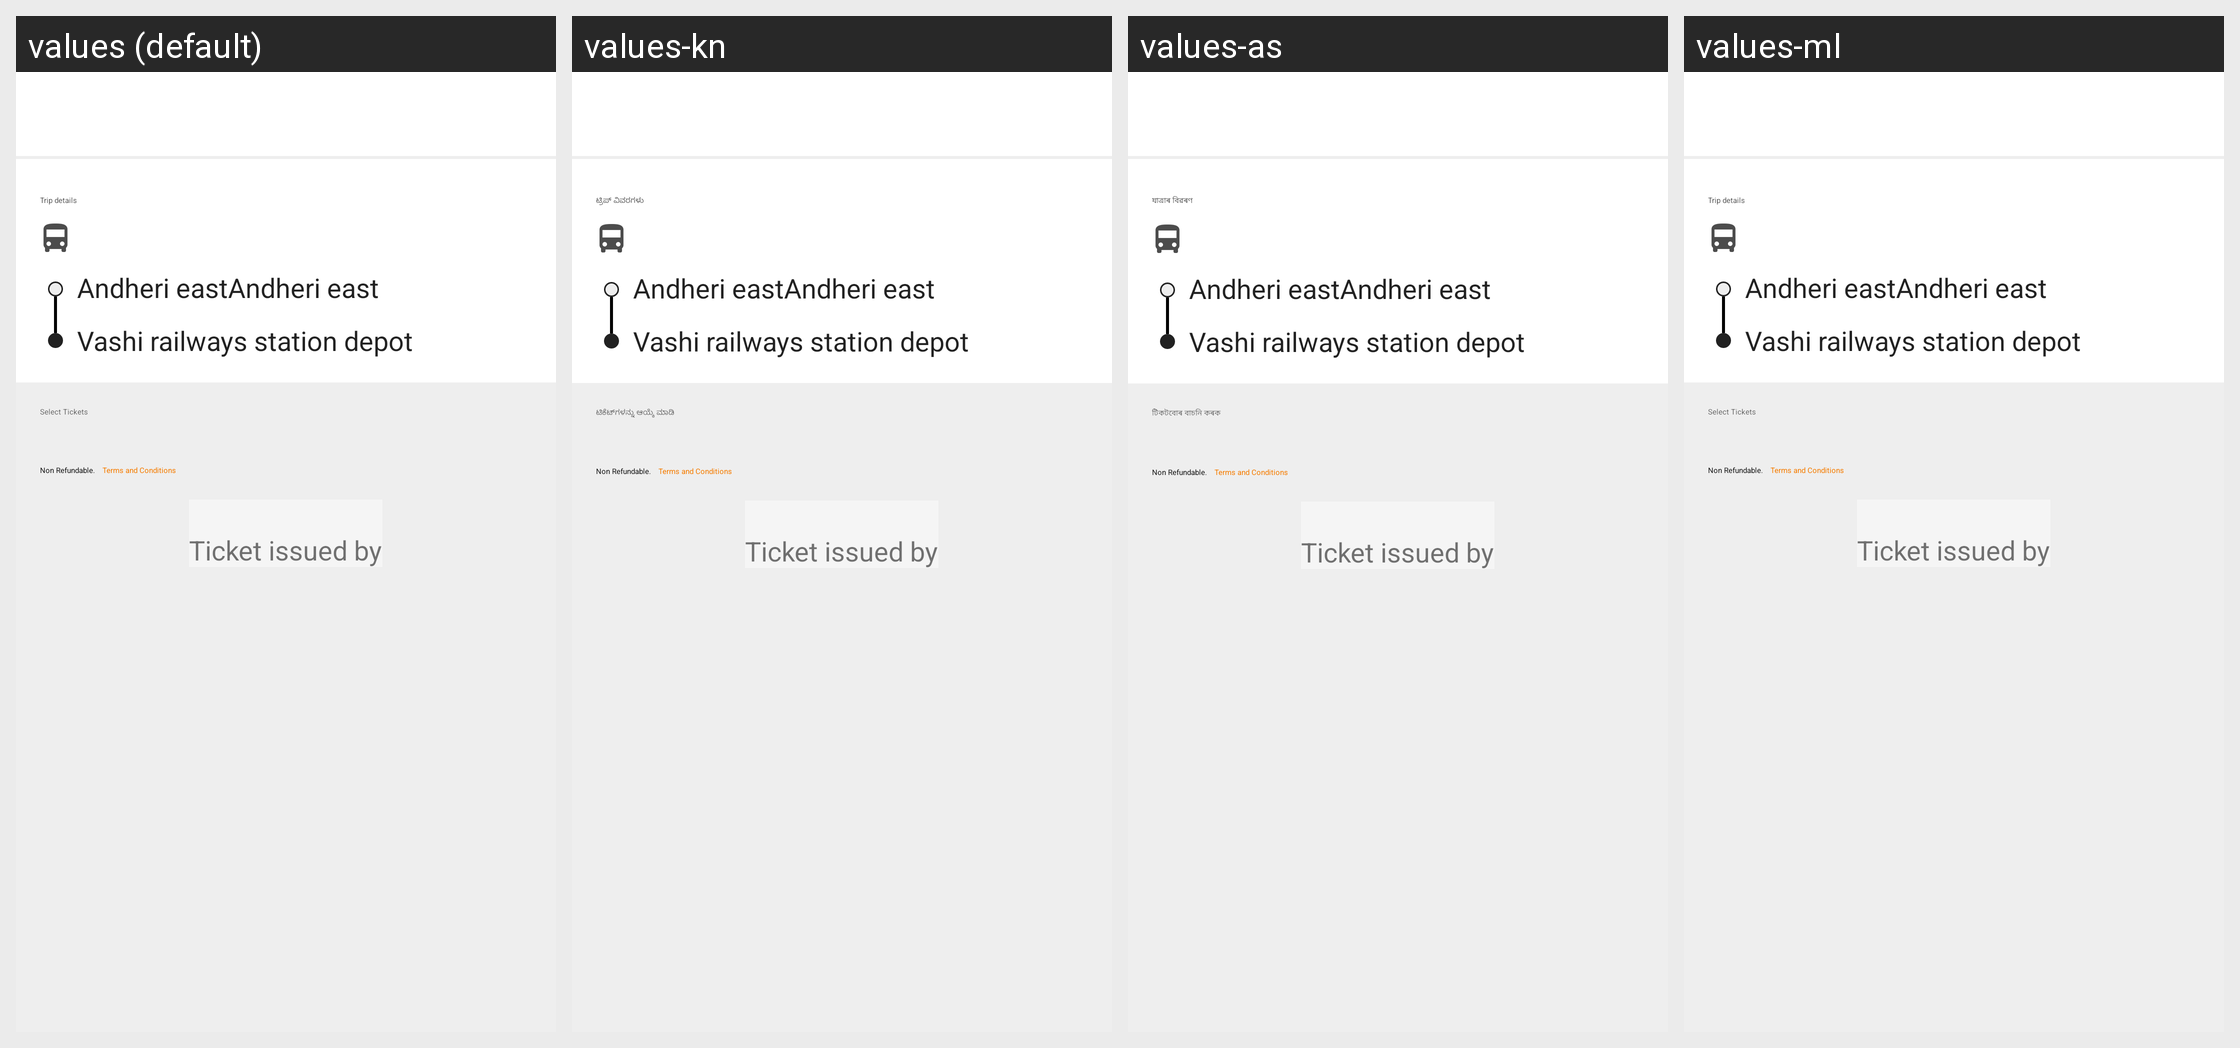

For this localized Android screen grid, give each drawn string resource with its value in every locale shown.
Android screen res/layout/activity_mticket_selection_screen.xml rendered under 4 locales, left to right: values (default), values-kn, values-as, values-ml. Device: Nexus 5 (rendered at 1080×1920; each locale shown at half size, 540×960, under a caption strip naming it); theme ZophopTheme.
Other locales in the repository, not shown: values-bn, values-hi, values-mr, values-tl, values-tm.
Strings drawn on this screen, with the default value and each locale's value (text and hints the layout hard-codes, and strings that could not be matched under every locale, appear in the picture but are not listed):

tv_txt_select_mtickets
  values: Select Tickets
  values-kn: ಟಿಕೆಟ್‌ಗಳನ್ನು ಆಯ್ಕೆ ಮಾಡಿ
  values-as: টিকটবোৰ বাচনি কৰক
  values-ml: Select Tickets  [not translated; the default value is used]

title_trip_details
  values: Trip details
  values-kn: ಟ್ರಿಪ್ ವಿವರಗಳು
  values-as: যাত্ৰাৰ বিৱৰণ
  values-ml: Trip details  [not translated; the default value is used]

agency_text
  values: Ticket issued by
  values-kn: Ticket issued by  [not translated; the default value is used]
  values-as: Ticket issued by  [not translated; the default value is used]
  values-ml: Ticket issued by  [not translated; the default value is used]
